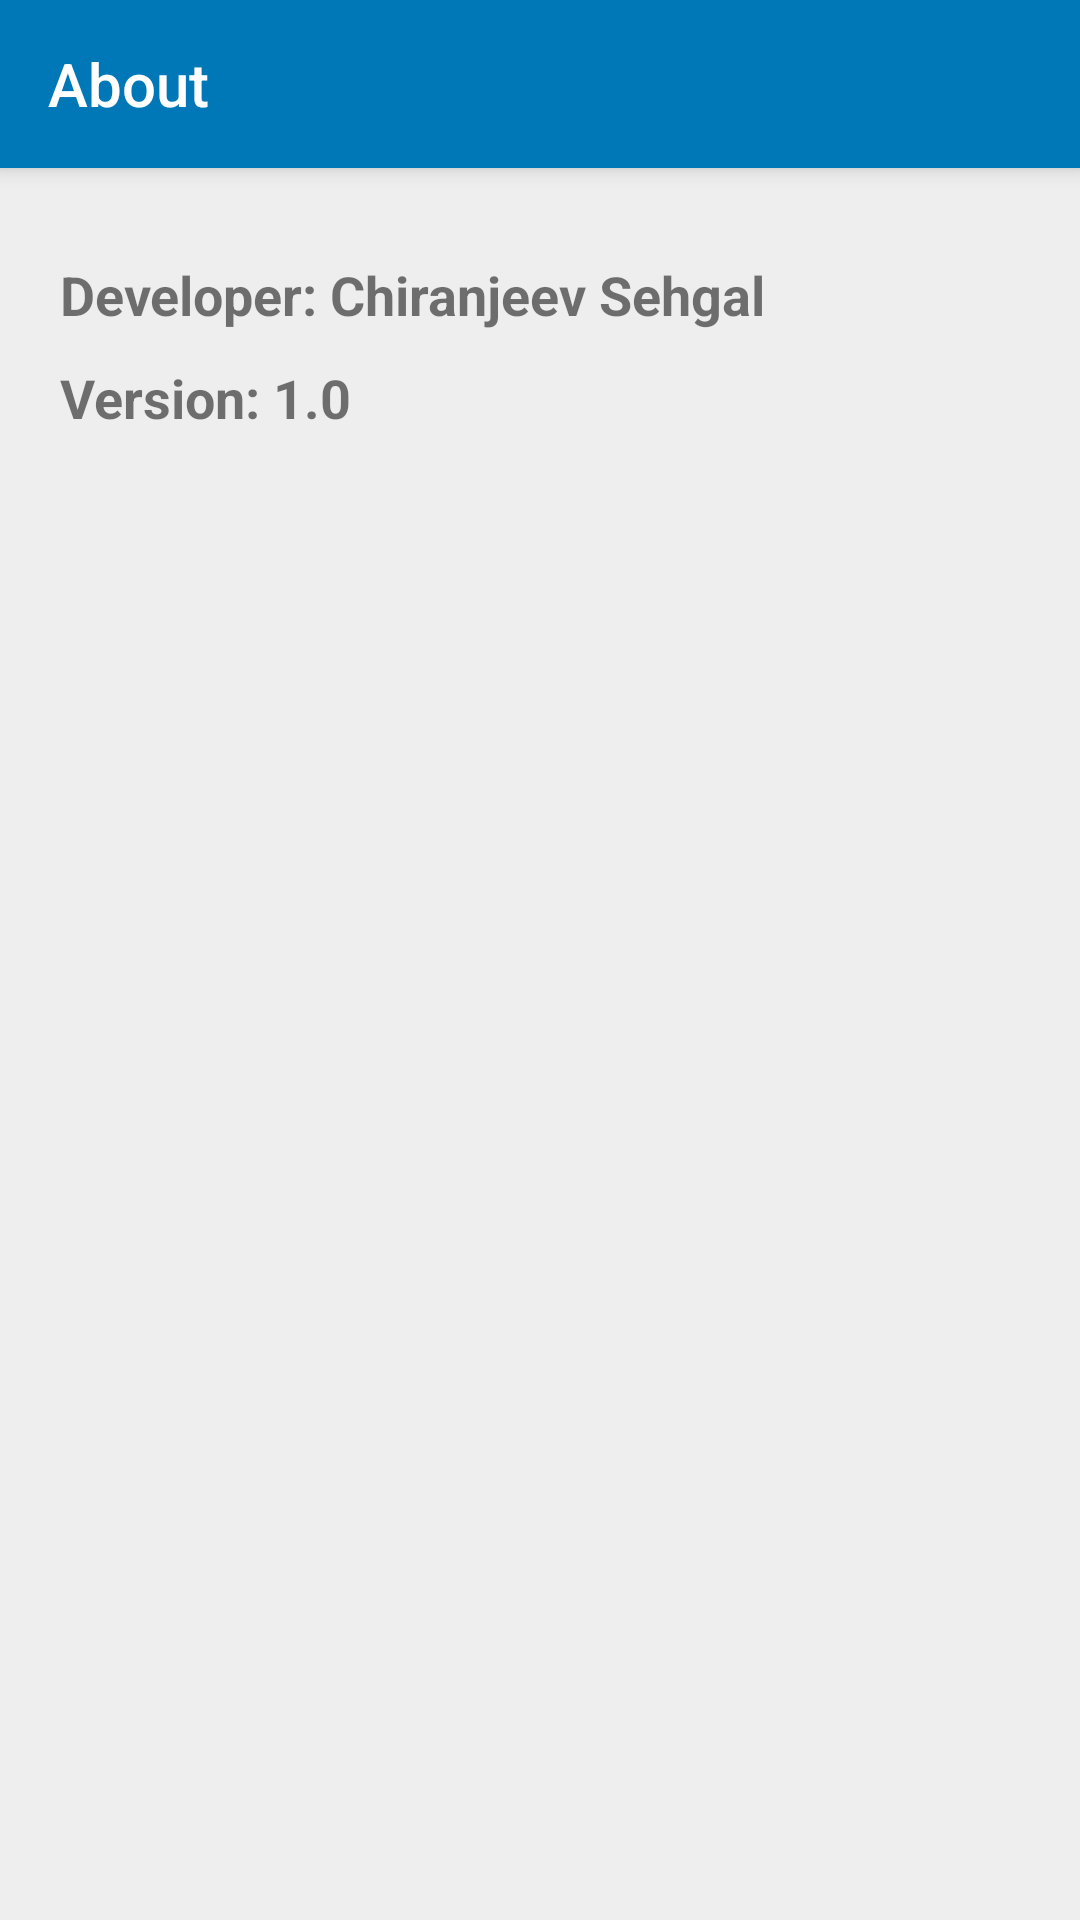

Here is an Android app screen rendered from its layout file. Give the layout XML and the strings, colors and styles it references.
<!-- AndroidManifest.xml: activity theme AppTheme -->
<!-- res/layout/activity_about.xml -->
<?xml version="1.0" encoding="utf-8"?>
<RelativeLayout xmlns:android="http://schemas.android.com/apk/res/android"
    android:layout_width="match_parent"
    android:layout_height="match_parent"
    android:background="#eeeeee"
    xmlns:app="http://schemas.android.com/apk/res-auto"
    android:orientation="vertical">

    <androidx.appcompat.widget.Toolbar
        android:id="@+id/toolbar"
        android:layout_width="match_parent"
        android:layout_height="?attr/actionBarSize"
        android:background="#0077b6"
        android:elevation="4dp"
        android:minHeight="?attr/actionBarSize"
        android:theme="?attr/actionBarTheme"
        app:titleTextColor="@color/white"
        app:title="About"
        app:navigationIcon="@drawable/arrow_back"
        app:layout_constraintStart_toStartOf="parent"
        app:layout_constraintTop_toTopOf="parent" />

    <TextView
        android:id="@+id/textViewDeveloper"
        android:layout_width="wrap_content"
        android:layout_height="wrap_content"
        android:text="Developer: Chiranjeev Sehgal"
        android:layout_below="@id/toolbar"
        android:textSize="18sp"
        android:layout_marginHorizontal="20dp"
        android:layout_marginTop="30dp"
        android:textStyle="bold" />

    <TextView
        android:id="@+id/textViewVersion"
        android:layout_width="wrap_content"
        android:layout_height="wrap_content"
        android:layout_below="@id/textViewDeveloper"
        android:text="Version: 1.0"
        android:textSize="18sp"
        android:textStyle="bold"
        android:layout_marginHorizontal="20dp"
        android:layout_marginTop="10dp" />


</RelativeLayout>
<!-- resources referenced by this layout -->
<resources>
  <color name="white">#FFFFFFFF</color>
  <style name="AppTheme" parent="Theme.AppCompat.Light.NoActionBar">
          
          <item name="android:statusBarColor">@color/toolbar</item>
      </style>
  <color name="toolbar">#0077b6</color>
</resources>
